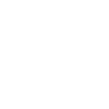
t = 0.00 s
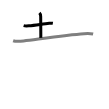
t = 2.50 s
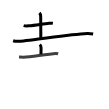
t = 4.75 s
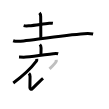
t = 7.25 s
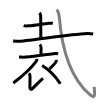
t = 9.50 s
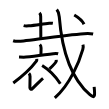
t = 12.00 s

The animated SVG that drew these frames (rendered in a browser with its animation timeline set to each time). Animation: 12 SMIL elements (animate=12); one cycle of 12.00 s.

<svg width="109px" height="109px" viewBox="0 0 px 109px" xmlns="http://www.w3.org/2000/svg" xmlns:xlink="http://www.w3.org/1999/xlink" xml:space="preserve" version="1.1"  baseProfile="full">
<path d="M23.63,25.63c1.68,0.45,3.54,0.3,5.24,0.16c6.57-0.5,14.34-1.94,20.32-2.48c1.62-0.14,2.87-0.12,3.68,0.01" style="fill:none;stroke:black;stroke-width:3;opacity:0">
  <animate attributeType="CSS" attributeName="opacity" from="0" to="1" begin="0s" dur="1s" repeatCount="0" fill="freeze" />
</path>
<path d="M39.42,12.87c0.67,0.67,1.27,2.13,1.27,3.64c0,3.5,0.14,16.5,0.14,21.36" style="fill:none;stroke:black;stroke-width:3;opacity:0">
  <animate attributeType="CSS" attributeName="opacity" from="0" to="1" begin="1s" dur="1s" repeatCount="0" fill="freeze" />
</path>
<path d="M13.13,40.73c3.12,1.11,7.15,0.64,10.37,0.23c19.02-2.41,44.54-6.14,60.62-7.21c3.07-0.2,5.99-0.32,9.01,0.33" style="fill:none;stroke:black;stroke-width:3;opacity:0">
  <animate attributeType="CSS" attributeName="opacity" from="0" to="1" begin="2s" dur="1s" repeatCount="0" fill="freeze" />
</path>
<path d="M39.85,44.5c0.7,0.7,1.22,2.12,1.22,3.58c0,2.76-0.11,3.67-0.11,6.28" style="fill:none;stroke:black;stroke-width:3;opacity:0">
  <animate attributeType="CSS" attributeName="opacity" from="0" to="1" begin="3s" dur="1s" repeatCount="0" fill="freeze" />
</path>
<path d="M19,56.97c2.31,0.14,4.56,0.32,6.89,0.1c9.99-0.95,18.74-2.32,27.37-3.39c1.66-0.2,3.27-0.4,4.9,0.1" style="fill:none;stroke:black;stroke-width:3;opacity:0">
  <animate attributeType="CSS" attributeName="opacity" from="0" to="1" begin="4s" dur="1s" repeatCount="0" fill="freeze" />
</path>
<path d="M36.77,58.82c0.07,0.59,0.16,1.67-0.38,2.38C32,67,26.5,73.38,13.29,82.97" style="fill:none;stroke:black;stroke-width:3;opacity:0">
  <animate attributeType="CSS" attributeName="opacity" from="0" to="1" begin="5s" dur="1s" repeatCount="0" fill="freeze" />
</path>
<path d="M28.91,73.38c0.79,0.79,1.14,1.87,1.14,3.24c0,3.25-0.14,7.38-0.14,11.19c0,1.24,1.23,1.92,2.21,1.01c3.38-3.08,7.25-7.58,10.94-10.52" style="fill:none;stroke:black;stroke-width:3;opacity:0">
  <animate attributeType="CSS" attributeName="opacity" from="0" to="1" begin="6s" dur="1s" repeatCount="0" fill="freeze" />
</path>
<path d="M56.18,59.96c0.02,0.21,0.21,1.01,0.09,1.29c-0.73,1.73-3.02,4.21-6.76,7.66" style="fill:none;stroke:black;stroke-width:3;opacity:0">
  <animate attributeType="CSS" attributeName="opacity" from="0" to="1" begin="7s" dur="1s" repeatCount="0" fill="freeze" />
</path>
<path d="M42.12,65.56c6.88,4.19,12.63,9.69,18.21,18.18" style="fill:none;stroke:black;stroke-width:3;opacity:0">
  <animate attributeType="CSS" attributeName="opacity" from="0" to="1" begin="8s" dur="1s" repeatCount="0" fill="freeze" />
</path>
<path d="M56.75,9.5c1.56,1.84,2.23,3.35,2.53,7.31c2.59,33.44,11.84,61.69,30.64,77.86c5.52,4.75,5.01,0.29,4.23-7.86" style="fill:none;stroke:black;stroke-width:3;opacity:0">
  <animate attributeType="CSS" attributeName="opacity" from="0" to="1" begin="9s" dur="1s" repeatCount="0" fill="freeze" />
</path>
<path d="M82.97,44.64c0.4,1.48,0.33,3-0.17,4.76c-3.43,12.1-12.26,34.39-28,48.57" style="fill:none;stroke:black;stroke-width:3;opacity:0">
  <animate attributeType="CSS" attributeName="opacity" from="0" to="1" begin="10s" dur="1s" repeatCount="0" fill="freeze" />
</path>
<path d="M74.25,15c3.18,1.85,8.27,6.08,9.75,9.25" style="fill:none;stroke:black;stroke-width:3;opacity:0">
  <animate attributeType="CSS" attributeName="opacity" from="0" to="1" begin="11s" dur="1s" repeatCount="0" fill="freeze" />
</path>
</svg>
